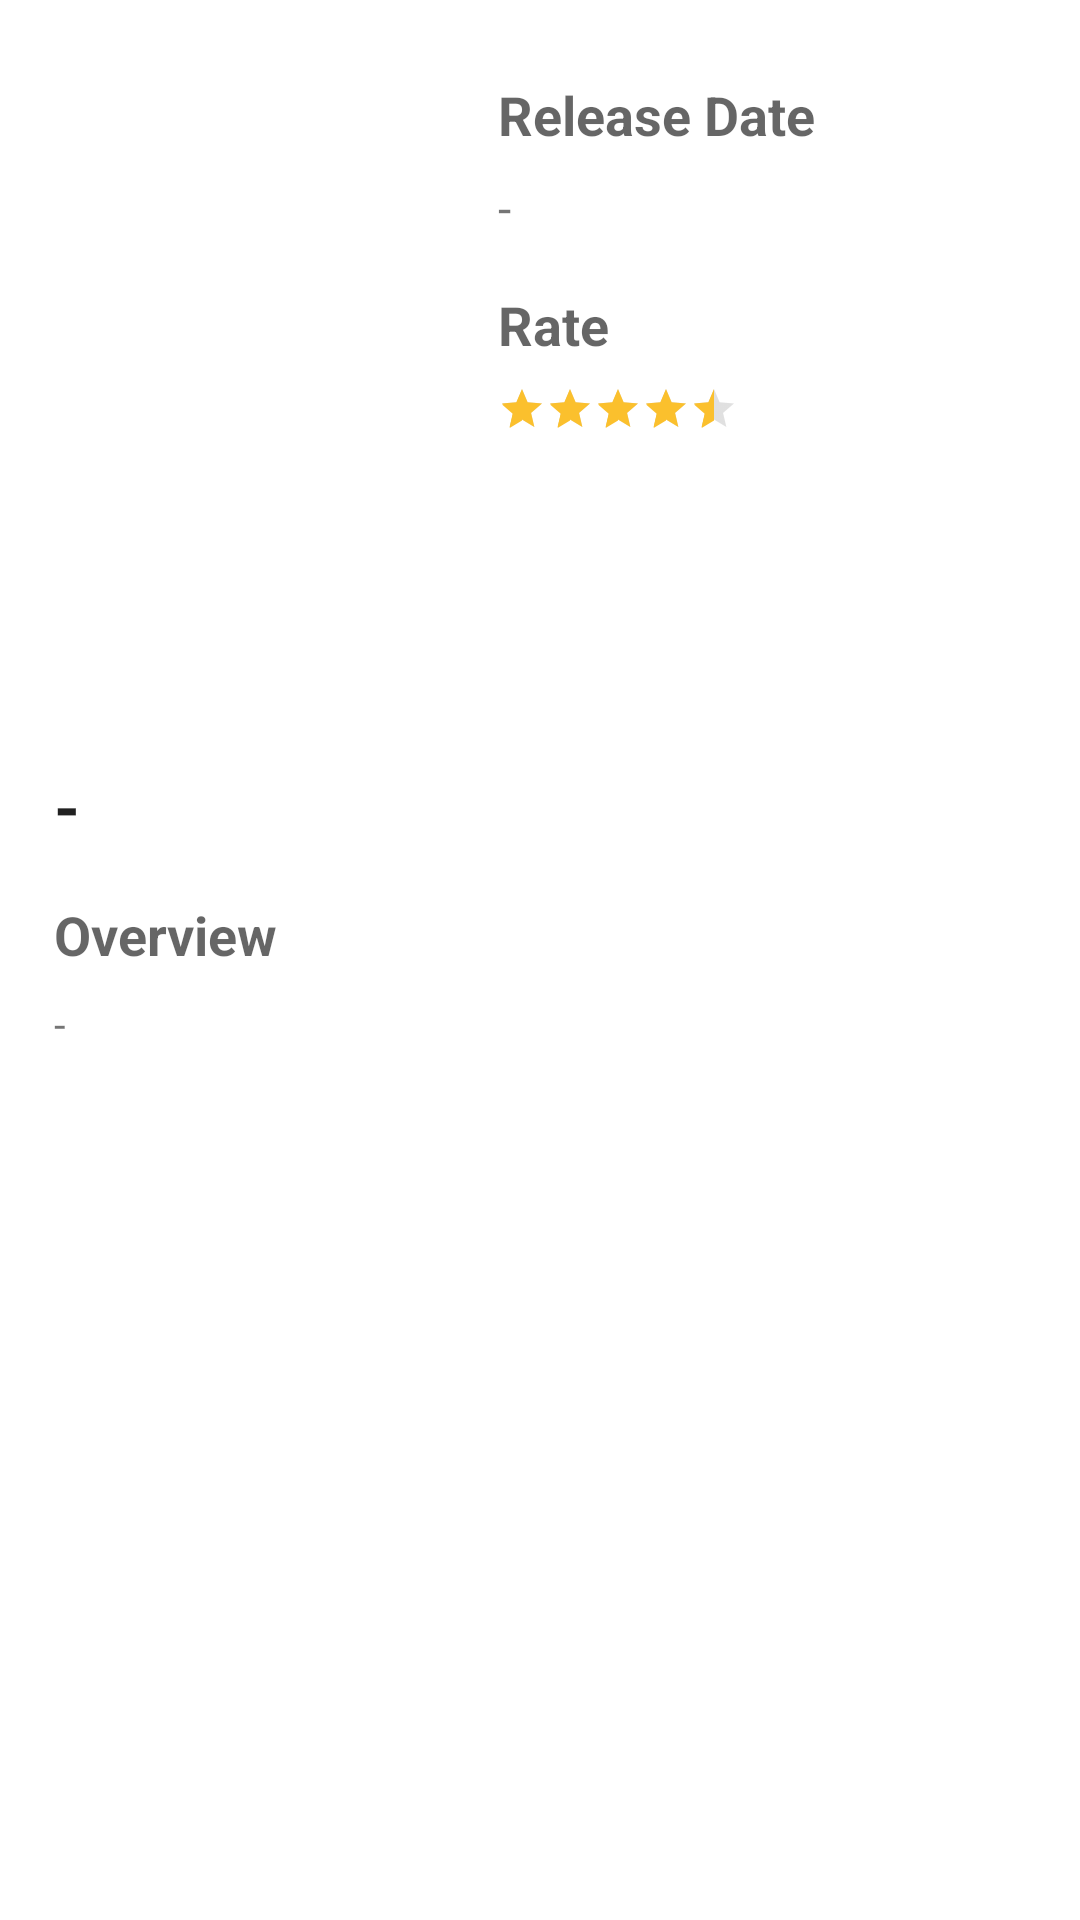

Write the Android layout XML for this screen, with the resource values it uses.
<!-- AndroidManifest.xml: application theme Theme.JetpackCinema -->
<!-- res/layout/content_detail.xml -->
<?xml version="1.0" encoding="utf-8"?>
<androidx.core.widget.NestedScrollView xmlns:android="http://schemas.android.com/apk/res/android"
    xmlns:app="http://schemas.android.com/apk/res-auto"
    android:layout_width="match_parent"
    android:layout_height="match_parent"
    android:fitsSystemWindows="true"
    android:overScrollMode="never"
    app:layout_behavior="@string/appbar_scrolling_view_behavior">

    <androidx.constraintlayout.widget.ConstraintLayout
        android:layout_width="match_parent"
        android:layout_height="match_parent"
        android:padding="10dp">

        <ImageView
            android:id="@+id/iv_poster_detail"
            android:layout_width="140dp"
            android:layout_height="220dp"
            android:layout_marginStart="8dp"
            android:layout_marginTop="8dp"
            android:contentDescription="@string/image_cover"
            android:scaleType="centerCrop"
            app:layout_constraintStart_toStartOf="parent"
            app:layout_constraintTop_toTopOf="parent"
            app:srcCompat="@drawable/ic_loading" />

        <TextView
            android:id="@+id/tv_release_date"
            android:layout_width="0dp"
            android:layout_height="wrap_content"
            android:layout_marginStart="8dp"
            android:layout_marginTop="16dp"
            android:layout_marginEnd="8dp"
            android:text="@string/release_date"
            android:textAppearance="@style/TextAppearance.AppCompat.Medium"
            android:textStyle="bold"
            app:layout_constraintEnd_toEndOf="parent"
            app:layout_constraintStart_toEndOf="@+id/iv_poster_detail"
            app:layout_constraintTop_toTopOf="parent" />

        <TextView
            android:id="@+id/tv_release_date_detail"
            android:layout_width="0dp"
            android:layout_height="wrap_content"
            android:layout_marginTop="8dp"
            android:text="@string/strip_text"
            android:textSize="16sp"
            app:layout_constraintEnd_toEndOf="@+id/tv_release_date"
            app:layout_constraintStart_toStartOf="@+id/tv_release_date"
            app:layout_constraintTop_toBottomOf="@+id/tv_release_date" />

        <TextView
            android:id="@+id/tv_rate"
            android:layout_width="0dp"
            android:layout_height="wrap_content"
            android:layout_marginTop="16dp"
            android:text="Rate"
            android:textAppearance="@style/TextAppearance.AppCompat.Medium"
            android:textStyle="bold"
            app:layout_constraintEnd_toEndOf="@+id/tv_release_date_detail"
            app:layout_constraintStart_toStartOf="@+id/tv_release_date_detail"
            app:layout_constraintTop_toBottomOf="@+id/tv_release_date_detail" />

        <RatingBar
            android:id="@+id/rating_bar"
            style="?android:attr/ratingBarStyleSmall"
            android:layout_width="0dp"
            android:layout_height="wrap_content"
            android:layout_marginTop="8dp"
            android:numStars="5"
            android:rating="4.5"

            android:stepSize="0.5"
            android:theme="@style/RatingBar"
            app:layout_constraintStart_toStartOf="@+id/tv_rate"
            app:layout_constraintTop_toBottomOf="@+id/tv_rate" />

        <TextView
            android:id="@+id/tv_title_detail"
            android:layout_width="0dp"
            android:layout_height="wrap_content"
            android:layout_marginStart="8dp"
            android:layout_marginTop="16dp"
            android:layout_marginEnd="8dp"
            android:text="@string/strip_text"
            android:textAppearance="@style/TextAppearance.AppCompat.Large"
            android:textStyle="bold"
            app:layout_constraintEnd_toEndOf="parent"
            app:layout_constraintStart_toStartOf="parent"
            app:layout_constraintTop_toBottomOf="@+id/iv_poster_detail" />

        <TextView
            android:id="@+id/tv_overview"
            android:layout_width="0dp"
            android:layout_height="wrap_content"
            android:layout_marginStart="8dp"
            android:layout_marginTop="16dp"
            android:layout_marginEnd="8dp"
            android:text="@string/overview"
            android:textAppearance="@style/TextAppearance.AppCompat.Medium"
            android:textStyle="bold"
            app:layout_constraintEnd_toEndOf="parent"
            app:layout_constraintStart_toStartOf="parent"
            app:layout_constraintTop_toBottomOf="@+id/tv_title_detail" />

        <TextView
            android:id="@+id/tv_overview_detail"
            android:layout_width="0dp"
            android:layout_height="wrap_content"
            android:layout_marginStart="8dp"
            android:layout_marginTop="8dp"
            android:layout_marginEnd="8dp"
            android:text="@string/strip_text"
            app:layout_constraintEnd_toEndOf="parent"
            app:layout_constraintStart_toStartOf="parent"
            app:layout_constraintTop_toBottomOf="@+id/tv_overview" />
    </androidx.constraintlayout.widget.ConstraintLayout>

</androidx.core.widget.NestedScrollView>
<!-- resources referenced by this layout -->
<resources>
  <string name="image_cover">Image Cover</string>
  <string name="overview">Overview</string>
  <string name="release_date">Release Date</string>
  <string name="strip_text">-</string>
  <style name="RatingBar" parent="Theme.AppCompat">
          <item name="colorControlNormal">@color/lightGrey</item>
          <item name="colorControlActivated">@color/duskYellow</item>
      </style>
  <style name="Theme.JetpackCinema" parent="Theme.MaterialComponents.DayNight.DarkActionBar">
          
          <item name="colorPrimary">@color/purple_700</item>
          <item name="colorPrimaryVariant">@color/purple_700</item>
          <item name="colorOnPrimary">@color/white</item>
          
          <item name="colorSecondary">@color/teal_200</item>
          <item name="colorSecondaryVariant">@color/teal_700</item>
          <item name="colorOnSecondary">@color/black</item>
          
          <item name="android:statusBarColor" tools:targetApi="l">?attr/colorPrimaryVariant</item>
          
      </style>
  <color name="lightGrey">#999999</color>
  <color name="duskYellow">#FBC02D</color>
  <color name="purple_700">#FF3700B3</color>
  <color name="white">#FFFFFFFF</color>
  <color name="teal_200">#FF03DAC5</color>
  <color name="teal_700">#FF018786</color>
  <color name="black">#FF000000</color>
</resources>
